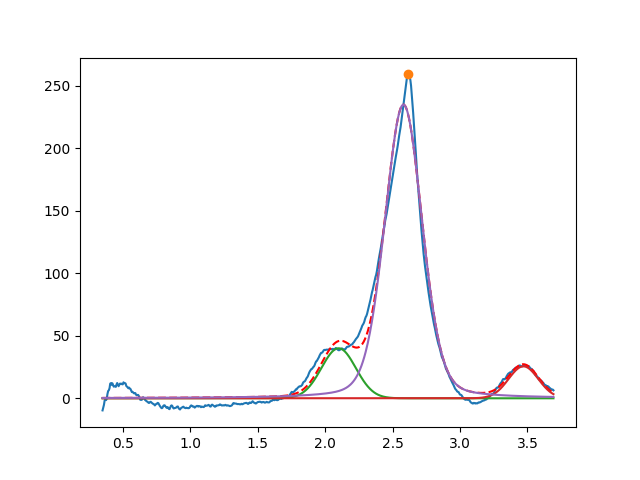

Values plotted in this chart, from the file beside it:
2.099999999997602895e+00, 3.999999999999999289e+01, 2.999999999999999334e-01, 9.999999999999653610e-01
3.470270642600287392e+00, 2.555512826267799298e+01, 2.590363095808083105e-01, 9.999999999999971134e-01
2.580724912103069091e+00, 2.349005881437345522e+02, 3.272683986867931938e-01, 7.810997525392375795e-01
